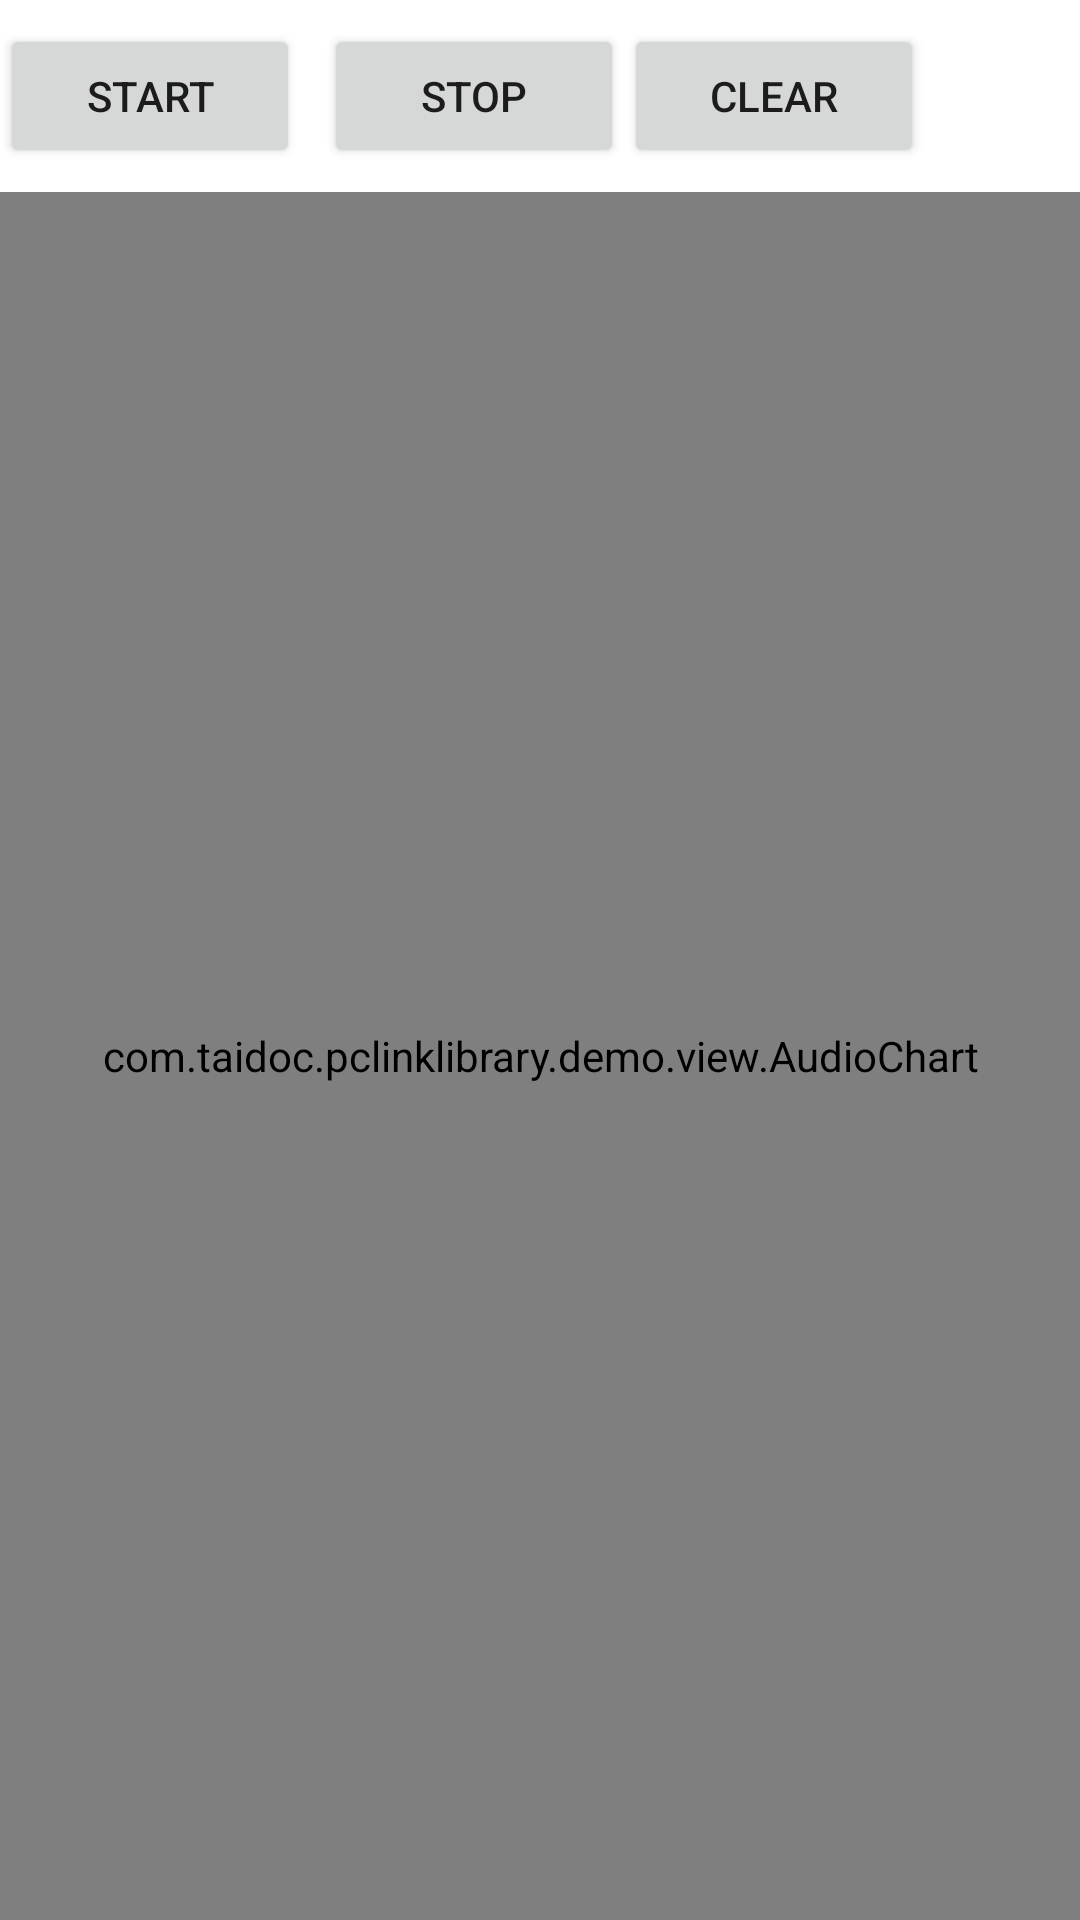

The Android layout XML behind this screen, and the referenced resources:
<!-- AndroidManifest.xml: fallback theme Theme.MaterialComponents.DayNight.NoActionBar -->
<!-- res/layout/monitor_audio.xml -->
<?xml version="1.0" encoding="utf-8"?>
<LinearLayout xmlns:android="http://schemas.android.com/apk/res/android"
    android:layout_width="match_parent"
    android:layout_height="match_parent"
    android:orientation="vertical" >
    
    <LinearLayout 
        android:layout_width="match_parent"
        android:layout_height="wrap_content"
        android:layout_marginTop="8dp"
        android:layout_marginBottom="8dp"
        android:gravity="center|left"
        android:orientation="horizontal">
        
        <Button
            android:id="@+id/btn_start"
            android:layout_width="100dp"
            android:layout_height="wrap_content"
            android:layout_marginRight="8dp"
            android:text="start" />
        
        <Button
            android:id="@+id/btn_stop"
            android:layout_width="100dp"
            android:layout_height="wrap_content"
            android:text="stop" />        
            
        <Button
            android:id="@+id/btn_clear"
            android:layout_width="100dp"
            android:layout_height="wrap_content"
            android:text="clear" />
    </LinearLayout>
    
    <com.taidoc.pclinklibrary.demo.view.AudioChart 
        android:id="@+id/chart"
        android:layout_width="match_parent"
        android:layout_height="match_parent">
                
    </com.taidoc.pclinklibrary.demo.view.AudioChart>

</LinearLayout>
<!-- resources referenced by this layout -->
<resources>

</resources>
